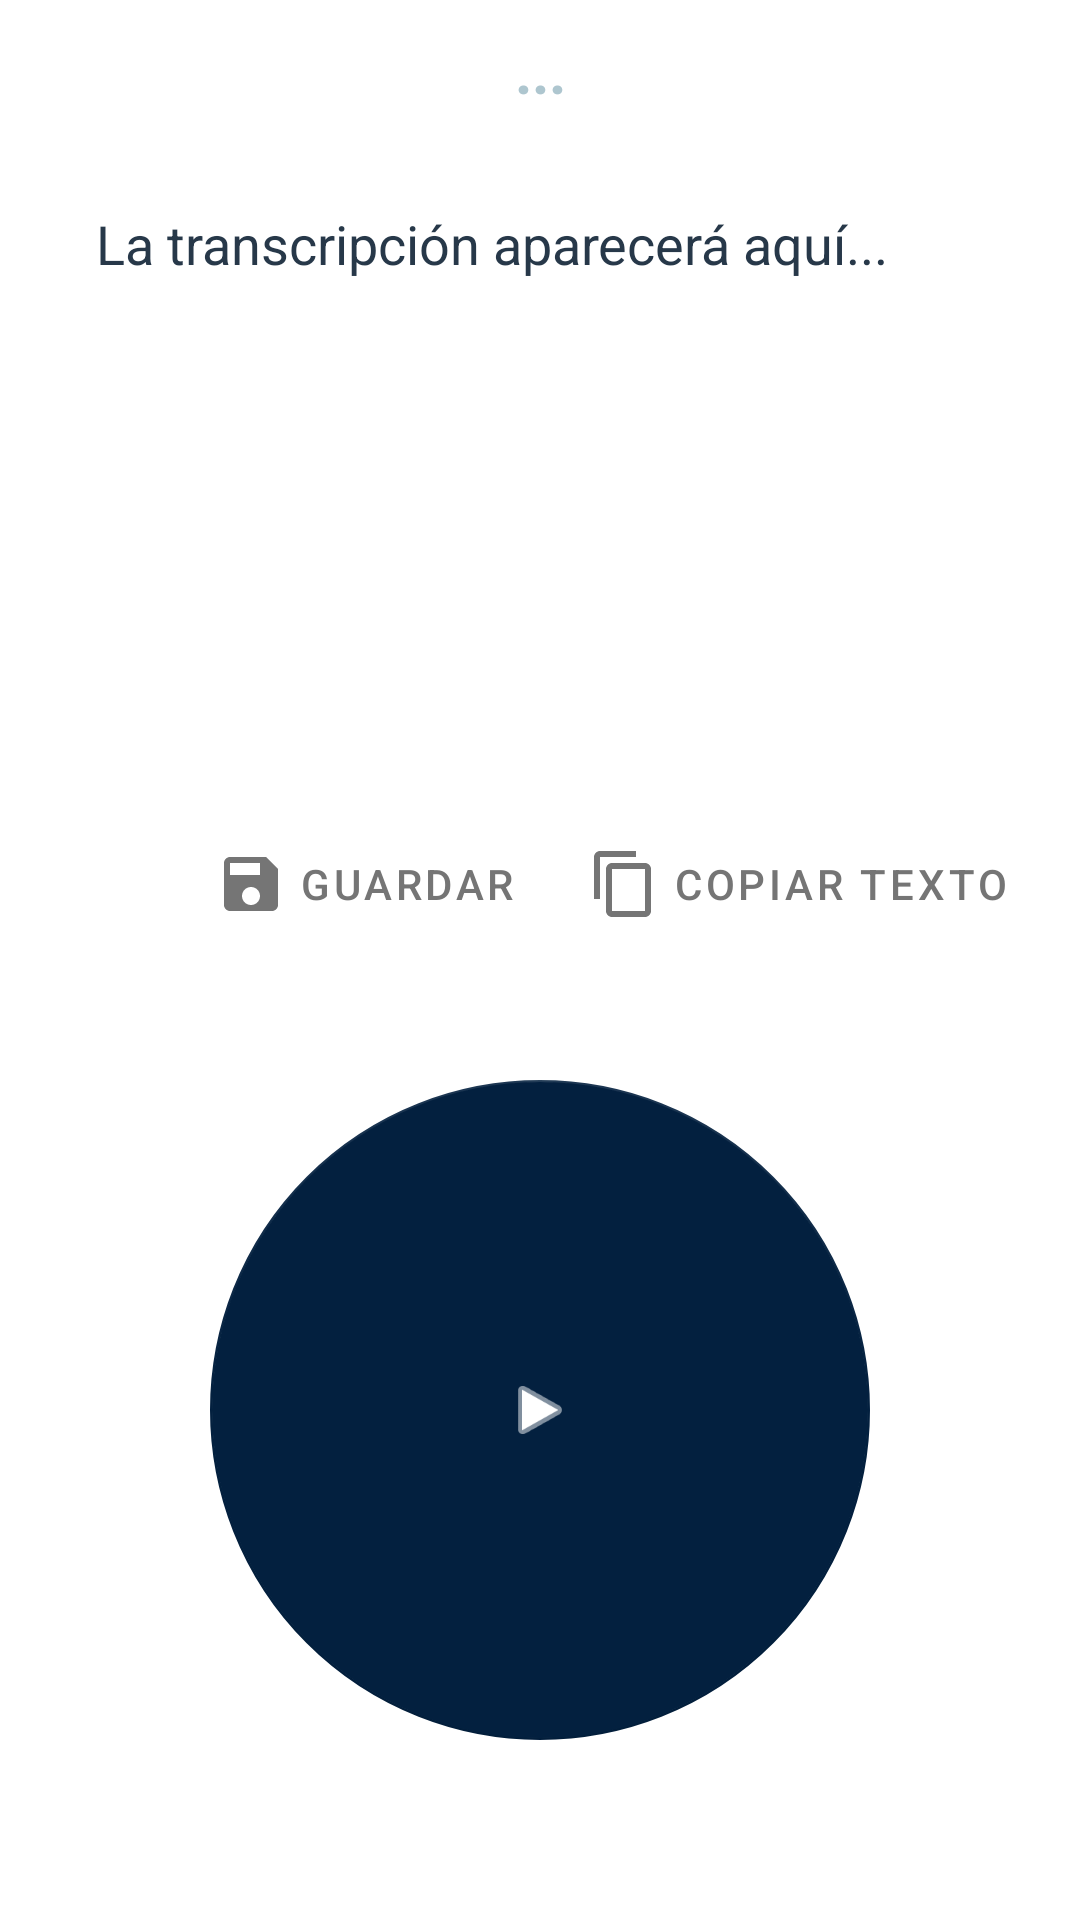

This screen was rendered from an Android layout file. Write that file and the resources it references.
<!-- AndroidManifest.xml: application theme Theme.DocumentosPersonalesAI -->
<!-- res/layout/fragment_grabacion_voz.xml -->
<?xml version="1.0" encoding="utf-8"?>
<androidx.constraintlayout.widget.ConstraintLayout xmlns:android="http://schemas.android.com/apk/res/android"
    xmlns:app="http://schemas.android.com/apk/res-auto"
    xmlns:tools="http://schemas.android.com/tools"
    android:layout_width="match_parent"
    android:layout_height="match_parent"
    tools:context=".ui.grabacion_voz.GrabacionVozFragment">

    <TextView
        android:id="@+id/tv_title"
        android:layout_width="wrap_content"
        android:layout_height="wrap_content"
        android:layout_marginTop="10dp"
        android:text="..."
        android:textColor="@color/title_text_color"
        android:textSize="20sp"
        android:textStyle="bold"
        app:layout_constraintEnd_toEndOf="parent"
        app:layout_constraintStart_toStartOf="parent"
        app:layout_constraintTop_toTopOf="parent" />

    <androidx.core.widget.NestedScrollView
        android:id="@+id/scroll_view"
        android:layout_width="match_parent"
        android:layout_height="0dp"
        android:layout_marginBottom="16dp"
        android:fillViewport="true"
        app:layout_constraintBottom_toTopOf="@+id/btn_record"
        app:layout_constraintTop_toBottomOf="@id/tv_title">

        <androidx.constraintlayout.widget.ConstraintLayout
            android:layout_width="match_parent"
            android:layout_height="wrap_content"
            android:paddingBottom="16dp">

            <TextView
                android:id="@+id/text_ai_response"
                android:layout_width="0dp"
                android:layout_height="wrap_content"
                android:minHeight="200dp"
                android:layout_marginTop="16dp"
                android:layout_marginStart="16dp"
                android:layout_marginEnd="16dp"
                android:padding="16dp"
                android:text="La transcripción aparecerá aquí..."
                android:textSize="18sp"
                android:textColor="#273849"
                android:background="@drawable/ai_response_border"
                android:scrollbars="vertical"
                app:layout_constraintTop_toTopOf="parent"
                app:layout_constraintStart_toStartOf="parent"
                app:layout_constraintEnd_toEndOf="parent" />

            <com.google.android.material.button.MaterialButton
                android:id="@+id/btn_save"
                style="@style/Widget.MaterialComponents.Button.TextButton.Icon"
                android:layout_width="wrap_content"
                android:layout_height="wrap_content"
                android:layout_marginEnd="8dp"
                android:layout_marginTop="8dp"
                android:text="Guardar"
                app:icon="@drawable/ic_save"
                app:layout_constraintTop_toBottomOf="@id/text_ai_response"
                app:layout_constraintEnd_toStartOf="@id/btn_copy"
                app:layout_constraintBottom_toBottomOf="parent" />

            <com.google.android.material.button.MaterialButton
                android:id="@+id/btn_copy"
                style="@style/Widget.MaterialComponents.Button.TextButton.Icon"
                android:layout_width="wrap_content"
                android:layout_height="wrap_content"
                android:layout_marginEnd="16dp"
                android:layout_marginTop="8dp"
                android:text="Copiar Texto"
                app:icon="@drawable/ic_copy"
                app:layout_constraintTop_toBottomOf="@id/text_ai_response"
                app:layout_constraintEnd_toEndOf="parent"
                app:layout_constraintBottom_toBottomOf="parent" />

        </androidx.constraintlayout.widget.ConstraintLayout>
    </androidx.core.widget.NestedScrollView>

    <com.google.android.material.floatingactionbutton.FloatingActionButton
        android:id="@+id/btn_record"
        android:layout_width="220dp"
        android:layout_height="220dp"
        android:layout_marginBottom="60dp"
        android:contentDescription="Grabar"
        android:enabled="false"
        app:backgroundTint="#03203f"
        app:fabCustomSize="220dp"
        app:layout_constraintBottom_toBottomOf="parent"
        app:layout_constraintEnd_toEndOf="parent"
        app:layout_constraintStart_toStartOf="parent"
        app:srcCompat="@android:drawable/ic_media_play"
        app:tint="@android:color/white" />

    <TextView
        android:id="@+id/tv_status_message"
        android:layout_width="wrap_content"
        android:layout_height="wrap_content"
        android:layout_marginTop="8dp"
        android:gravity="center"
        android:textColor="@android:color/darker_gray"
        android:visibility="gone"
        app:layout_constraintTop_toBottomOf="@id/btn_record"
        app:layout_constraintStart_toStartOf="parent"
        app:layout_constraintEnd_toEndOf="parent"
        tools:text="Archivo guardado"
        tools:visibility="visible" />

</androidx.constraintlayout.widget.ConstraintLayout>
<!-- resources referenced by this layout -->
<resources>
  <color name="title_text_color">#AEC6CF</color>
  <!-- drawable ai_response_border (drawable) -->
  <?xml version="1.0" encoding="utf-8"?>
  <shape xmlns:android="http://schemas.android.com/apk/res/android">
      <stroke
          android:width="1dp"
          android:color="@color/white" />
      <padding
          android:bottom="1dp"
          android:left="1dp"
          android:right="1dp"
          android:top="1dp" />
      <corners android:radius="4dp" />
  </shape>
  <!-- drawable ic_copy (drawable) -->
  <vector xmlns:android="http://schemas.android.com/apk/res/android"
      android:width="24dp"
      android:height="24dp"
      android:viewportWidth="24"
      android:viewportHeight="24">
      <path
          android:fillColor="#FF000000"
          android:pathData="M16,1H4C2.9,1 2,1.9 2,3V17H4V3H16V1ZM19,5H8C6.9,5 6,5.9 6,7V21C6,22.1 6.9,23 8,23H19C20.1,23 21,22.1 21,21V7C21,5.9 20.1,5 19,5ZM19,21H8V7H19V21Z"/>
  </vector>
  <!-- drawable ic_save (drawable) -->
  <vector xmlns:android="http://schemas.android.com/apk/res/android"
      android:width="24dp"
      android:height="24dp"
      android:viewportWidth="24"
      android:viewportHeight="24">
      <path
          android:fillColor="#FF000000"
          android:pathData="M17,3H5C3.89,3 3,3.9 3,5V19C3,20.1 3.89,21 5,21H19C20.1,21 21,20.1 21,19V7L17,3ZM12,19C10.34,19 9,17.66 9,16C9,14.34 10.34,13 12,13C13.66,13 15,14.34 15,16C15,17.66 13.66,19 12,19ZM15,9H5V5H15V9Z"/>
  </vector>
  <style name="Theme.DocumentosPersonalesAI" parent="Theme.MaterialComponents.DayNight.DarkActionBar">
          
          <item name="colorPrimary">@color/gray_600</item>
          <item name="colorPrimaryVariant">@color/gray_800</item>
          <item name="colorOnPrimary">@color/white</item>
          
          <item name="colorSecondary">@color/teal_200</item>
          <item name="colorSecondaryVariant">@color/teal_700</item>
          <item name="colorOnSecondary">@color/black</item>
          
          <item name="android:statusBarColor">?attr/colorPrimaryVariant</item>
          
      </style>
  <color name="white">#FFFFFFFF</color>
  <color name="gray_600">#757575</color>
  <color name="gray_800">#424242</color>
  <color name="teal_200">#FF03DAC5</color>
  <color name="teal_700">#FF018786</color>
  <color name="black">#FF000000</color>
</resources>
